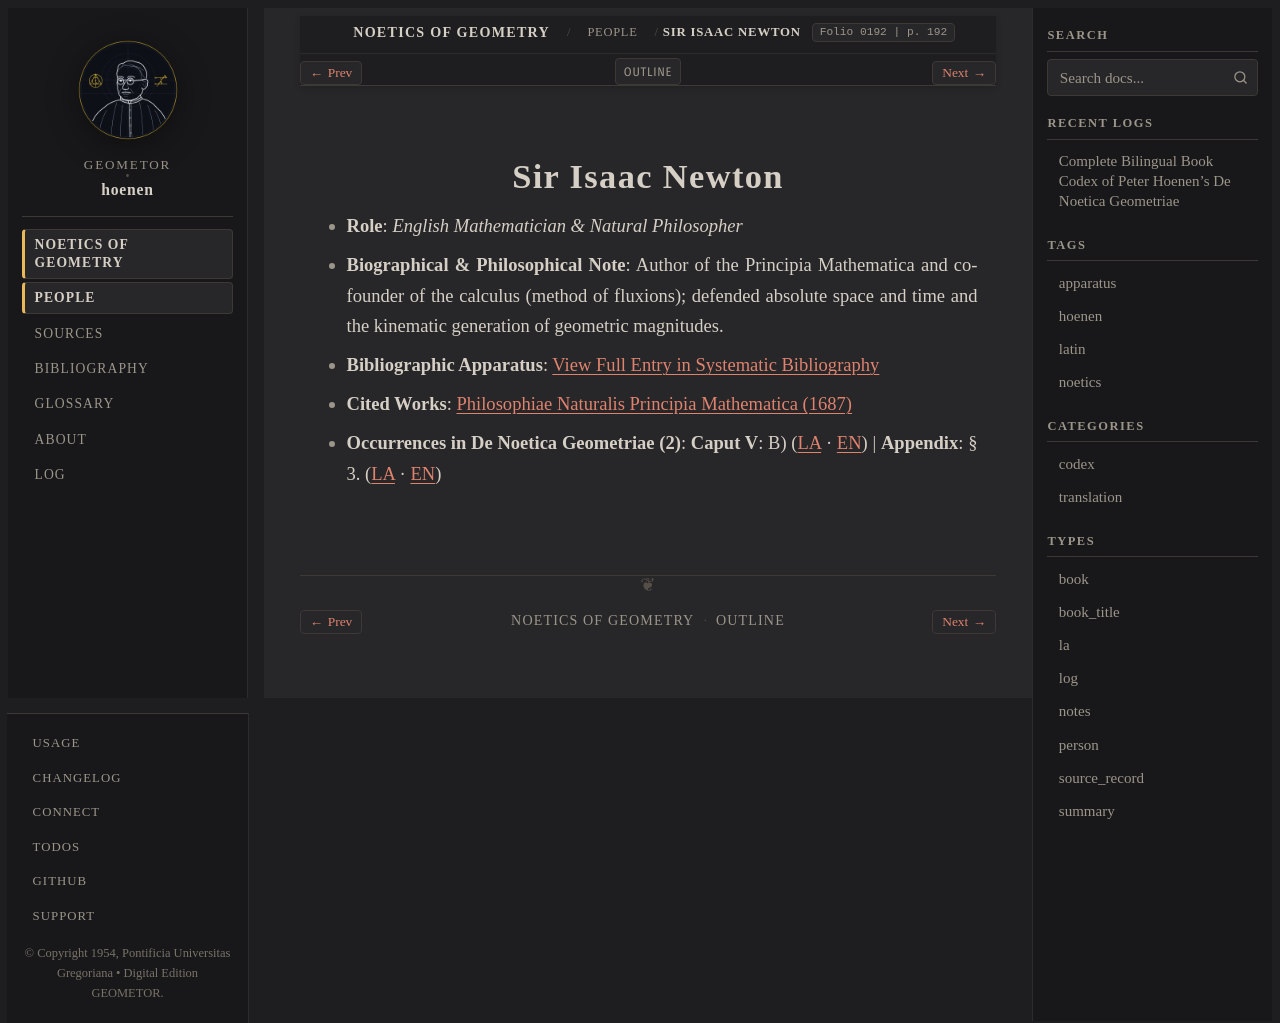

repository: geometor/hoenen · page: de_noetica_geometriae/people/newton.html · generator: sphinx

:type: person
:layout: book
:death_year: 1727
:death_label: 1727
:lifespan: 1642 – 1727
:excerpt: Role: English Mathematician & Natural Philosopher*
:folio: 0192
:page: 192

.. _person-newton:

Sir Isaac Newton
================

* **Role**: *English Mathematician & Natural Philosopher*
* **Biographical & Philosophical Note**: Author of the Principia Mathematica and co-founder of the calculus (method of fluxions); defended absolute space and time and the kinematic generation of geometric magnitudes.
* **Bibliographic Apparatus**: :ref:`View Full Entry in Systematic Bibliography <bib-newton-sir-isaac>`
* **Cited Works**: `Philosophiae Naturalis Principia Mathematica (1687) <bibliography.html#work-newton-1687>`__
* **Occurrences in De Noetica Geometriae (2)**: **Caput V**: B) (`LA <caput-5/caput-5.html#occ-person-newton-1>`__ · `EN <caput-5/caput-5-en.html#occ-person-newton-1>`__) | **Appendix**: § 3. (`LA <appendix/appendix.html#occ-person-newton-1>`__ · `EN <appendix/appendix-en.html#occ-person-newton-1>`__)
